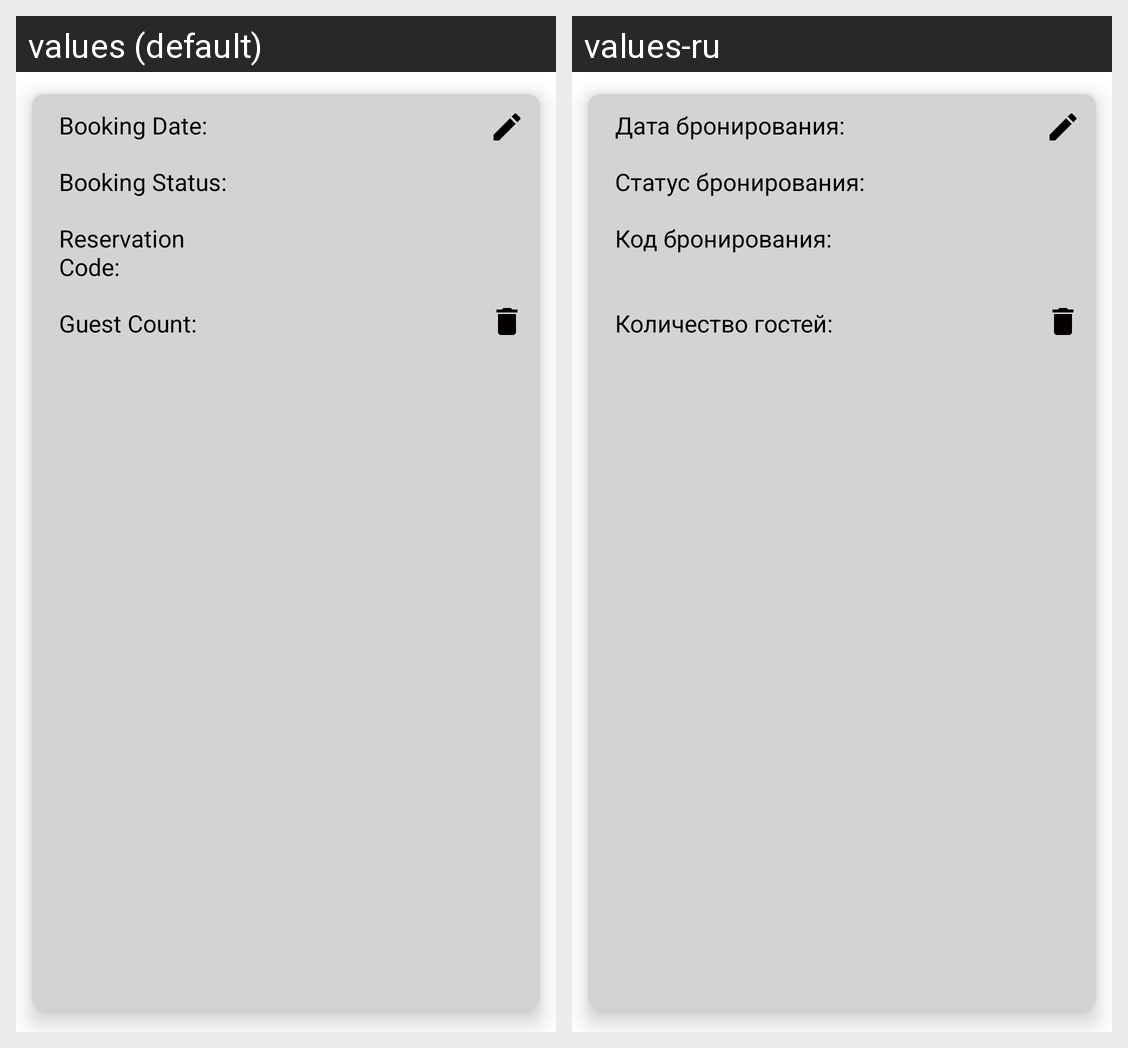

The same Android screen rendered under two of its app's locales, left to right. List the strings drawn on it with the default value and each locale's translation.
Android screen res/layout/booking_item.xml rendered under 2 locales, left to right: values (default), values-ru. Device: Nexus 5 (rendered at 1080×1920; each locale shown at half size, 540×960, under a caption strip naming it); theme Theme.MyFirstApp.
Strings drawn on this screen, with the default value and each locale's value (text and hints the layout hard-codes, and strings that could not be matched under every locale, appear in the picture but are not listed):

booking_date
  values: Booking Date:
  values-ru: Дата бронирования:

booking_status
  values: Booking Status:
  values-ru: Статус бронирования:

reservation_code
  values: Reservation 
      Code:
  values-ru: Код бронирования:
      

guest_count
  values: Guest Count:
  values-ru: Количество гостей:
